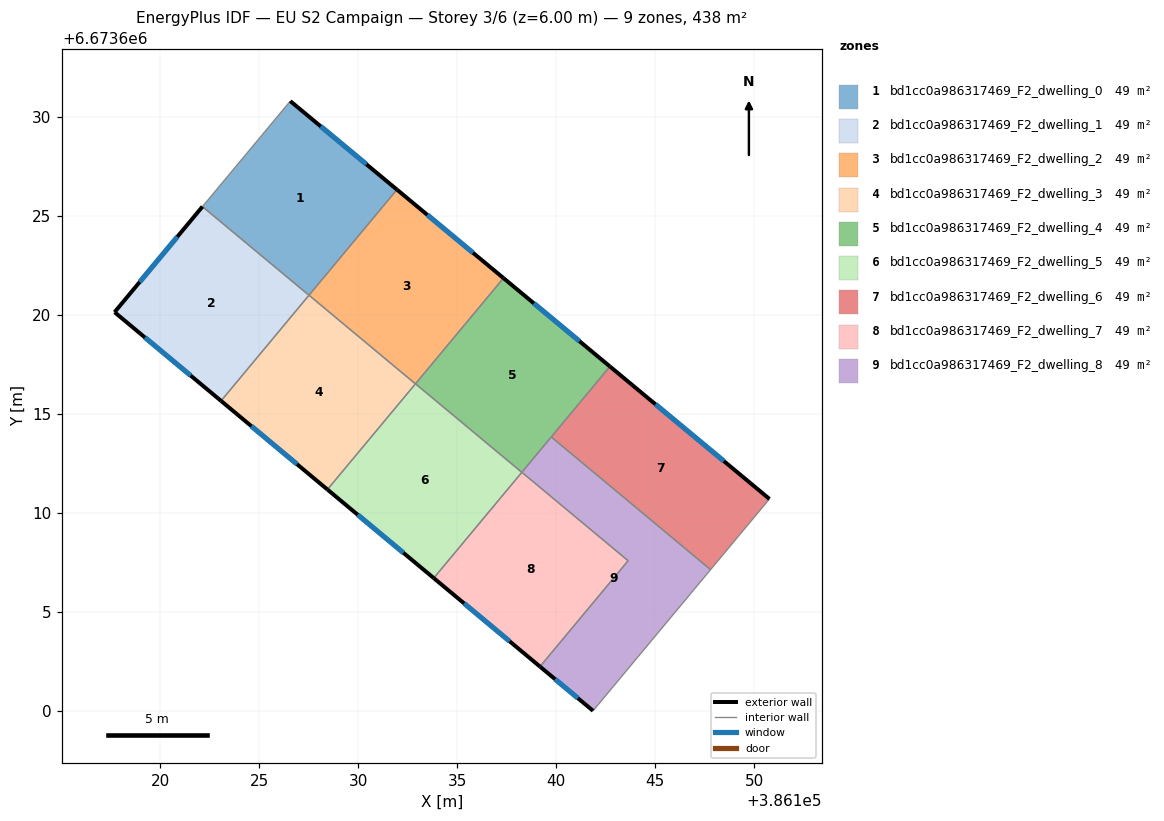
=== STOREY PLAN SPEC (per zone: floor XY polygon, exterior-wall plan segments, windows/doors) ===
zone 1: bd1cc0a986317469_F2_dwelling_0  (48.6 m²)
  floor: (386131.95, 6673626.35) (386127.51, 6673621.01) (386122.13, 6673625.49) (386126.56, 6673630.82)
  exterior wall: (386131.95, 6673626.35) – (386126.56, 6673630.82)  [7.0 m]
    window: (386130.41, 6673627.63) – (386128.10, 6673629.54)  [3.9 m²]
  interior walls: 3
zone 2: bd1cc0a986317469_F2_dwelling_1  (48.6 m²)
  floor: (386127.51, 6673621.01) (386123.07, 6673615.67) (386117.68, 6673620.16) (386122.13, 6673625.49)
  exterior wall: (386122.13, 6673625.49) – (386117.68, 6673620.16)  [6.9 m]
    window: (386120.86, 6673623.97) – (386118.95, 6673621.68)  [3.8 m²]
  exterior wall: (386117.68, 6673620.16) – (386123.07, 6673615.67)  [7.0 m]
    window: (386119.22, 6673618.88) – (386121.53, 6673616.96)  [3.9 m²]
  interior walls: 2
zone 3: bd1cc0a986317469_F2_dwelling_2  (48.6 m²)
  floor: (386137.34, 6673621.88) (386132.89, 6673616.54) (386127.51, 6673621.01) (386131.95, 6673626.35)
  exterior wall: (386137.34, 6673621.88) – (386131.95, 6673626.35)  [7.0 m]
    window: (386135.80, 6673623.16) – (386133.49, 6673625.07)  [3.9 m²]
  interior walls: 3
zone 4: bd1cc0a986317469_F2_dwelling_3  (48.6 m²)
  floor: (386132.89, 6673616.54) (386128.44, 6673611.20) (386123.07, 6673615.67) (386127.51, 6673621.01)
  exterior wall: (386123.07, 6673615.67) – (386128.44, 6673611.20)  [7.0 m]
    window: (386124.60, 6673614.40) – (386126.90, 6673612.48)  [3.9 m²]
  interior walls: 3
zone 5: bd1cc0a986317469_F2_dwelling_4  (48.6 m²)
  floor: (386142.71, 6673617.41) (386138.26, 6673612.07) (386132.89, 6673616.54) (386137.34, 6673621.88)
  exterior wall: (386142.71, 6673617.41) – (386137.34, 6673621.88)  [7.0 m]
    window: (386141.18, 6673618.69) – (386138.87, 6673620.60)  [3.9 m²]
  interior walls: 4
zone 6: bd1cc0a986317469_F2_dwelling_5  (48.6 m²)
  floor: (386138.26, 6673612.07) (386133.81, 6673606.72) (386128.44, 6673611.20) (386132.89, 6673616.54)
  exterior wall: (386128.44, 6673611.20) – (386133.81, 6673606.72)  [7.0 m]
    window: (386129.97, 6673609.92) – (386132.28, 6673608.00)  [3.9 m²]
  interior walls: 3
zone 7: bd1cc0a986317469_F2_dwelling_6  (48.6 m²)
  floor: (386150.77, 6673610.72) (386147.80, 6673607.15) (386139.75, 6673613.85) (386142.71, 6673617.41)
  exterior wall: (386150.77, 6673610.72) – (386142.71, 6673617.41)  [10.5 m]
    window: (386148.47, 6673612.63) – (386145.02, 6673615.50)  [5.8 m²]
  interior walls: 3
zone 8: bd1cc0a986317469_F2_dwelling_7  (48.6 m²)
  floor: (386143.63, 6673607.60) (386139.18, 6673602.25) (386133.81, 6673606.72) (386138.26, 6673612.07)
  exterior wall: (386133.81, 6673606.72) – (386139.18, 6673602.25)  [7.0 m]
    window: (386135.35, 6673605.44) – (386137.65, 6673603.53)  [3.8 m²]
  interior walls: 3
zone 9: bd1cc0a986317469_F2_dwelling_8  (48.6 m²)
  floor: (386147.80, 6673607.15) (386141.86, 6673600.02) (386139.18, 6673602.25) (386143.63, 6673607.60) (386138.26, 6673612.07) (386139.75, 6673613.85)
  exterior wall: (386139.18, 6673602.25) – (386141.86, 6673600.02)  [3.5 m]
    window: (386139.95, 6673601.61) – (386141.09, 6673600.65)  [1.9 m²]
  interior walls: 5

=== DERIVED (storey summary) ===
Building: EU S2 Campaign
Storey: 3 of 6  (floor level z = 6.00 m)
Storey gross floor area: 437.5 m²
Zones on this storey: 9
  - bd1cc0a986317469_F2_dwelling_0: floor 48.6 m²; exterior wall 7.0 m (21.0 m²); 1 window(s) 3.9 m²; WWR 18.4%
  - bd1cc0a986317469_F2_dwelling_1: floor 48.6 m²; exterior wall 13.9 m (41.8 m²); 2 window(s) 7.7 m²; WWR 18.4%
  - bd1cc0a986317469_F2_dwelling_2: floor 48.6 m²; exterior wall 7.0 m (21.0 m²); 1 window(s) 3.9 m²; WWR 18.4%
  - bd1cc0a986317469_F2_dwelling_3: floor 48.6 m²; exterior wall 7.0 m (21.0 m²); 1 window(s) 3.9 m²; WWR 18.4%
  - bd1cc0a986317469_F2_dwelling_4: floor 48.6 m²; exterior wall 7.0 m (21.0 m²); 1 window(s) 3.9 m²; WWR 18.4%
  - bd1cc0a986317469_F2_dwelling_5: floor 48.6 m²; exterior wall 7.0 m (21.0 m²); 1 window(s) 3.9 m²; WWR 18.4%
  - bd1cc0a986317469_F2_dwelling_6: floor 48.6 m²; exterior wall 10.5 m (31.4 m²); 1 window(s) 5.8 m²; WWR 18.4%
  - bd1cc0a986317469_F2_dwelling_7: floor 48.6 m²; exterior wall 7.0 m (21.0 m²); 1 window(s) 3.8 m²; WWR 18.4%
  - bd1cc0a986317469_F2_dwelling_8: floor 48.6 m²; exterior wall 3.5 m (10.5 m²); 1 window(s) 1.9 m²; WWR 18.4%
Zone adjacency (shared interzone walls):
  - bd1cc0a986317469_F2_dwelling_0 ↔ bd1cc0a986317469_F2_dwelling_1
  - bd1cc0a986317469_F2_dwelling_0 ↔ bd1cc0a986317469_F2_dwelling_2
  - bd1cc0a986317469_F2_dwelling_1 ↔ bd1cc0a986317469_F2_dwelling_3
  - bd1cc0a986317469_F2_dwelling_2 ↔ bd1cc0a986317469_F2_dwelling_3
  - bd1cc0a986317469_F2_dwelling_2 ↔ bd1cc0a986317469_F2_dwelling_4
  - bd1cc0a986317469_F2_dwelling_3 ↔ bd1cc0a986317469_F2_dwelling_5
  - bd1cc0a986317469_F2_dwelling_4 ↔ bd1cc0a986317469_F2_dwelling_5
  - bd1cc0a986317469_F2_dwelling_4 ↔ bd1cc0a986317469_F2_dwelling_6
  - bd1cc0a986317469_F2_dwelling_4 ↔ bd1cc0a986317469_F2_dwelling_8
  - bd1cc0a986317469_F2_dwelling_5 ↔ bd1cc0a986317469_F2_dwelling_7
  - bd1cc0a986317469_F2_dwelling_6 ↔ bd1cc0a986317469_F2_dwelling_8
  - bd1cc0a986317469_F2_dwelling_7 ↔ bd1cc0a986317469_F2_dwelling_8